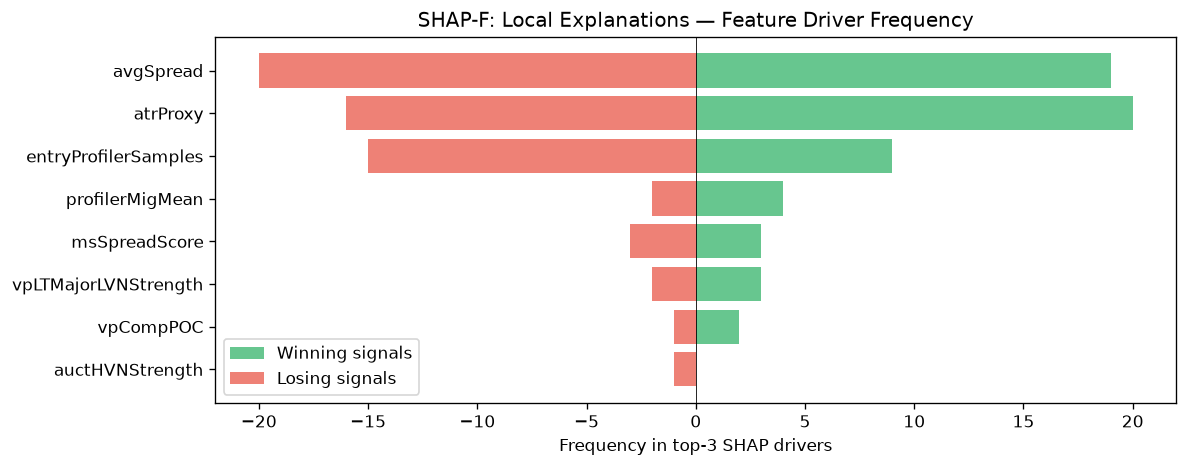

The file beside this chart, header and first rows:
feature, win_top3_freq, lose_top3_freq, total_top3_freq, win_bias
avgSpread, 19, 20, 39, 0.4872
atrProxy, 20, 16, 36, 0.5556
entryProfilerSamples, 9, 15, 24, 0.375
profilerMigMean, 4, 2, 6, 0.6667
msSpreadScore, 3, 3, 6, 0.5
vpLTMajorLVNStrength, 3, 2, 5, 0.6
vpCompPOC, 2, 1, 3, 0.6667
auctHVNStrength, 0, 1, 1, 0.0
